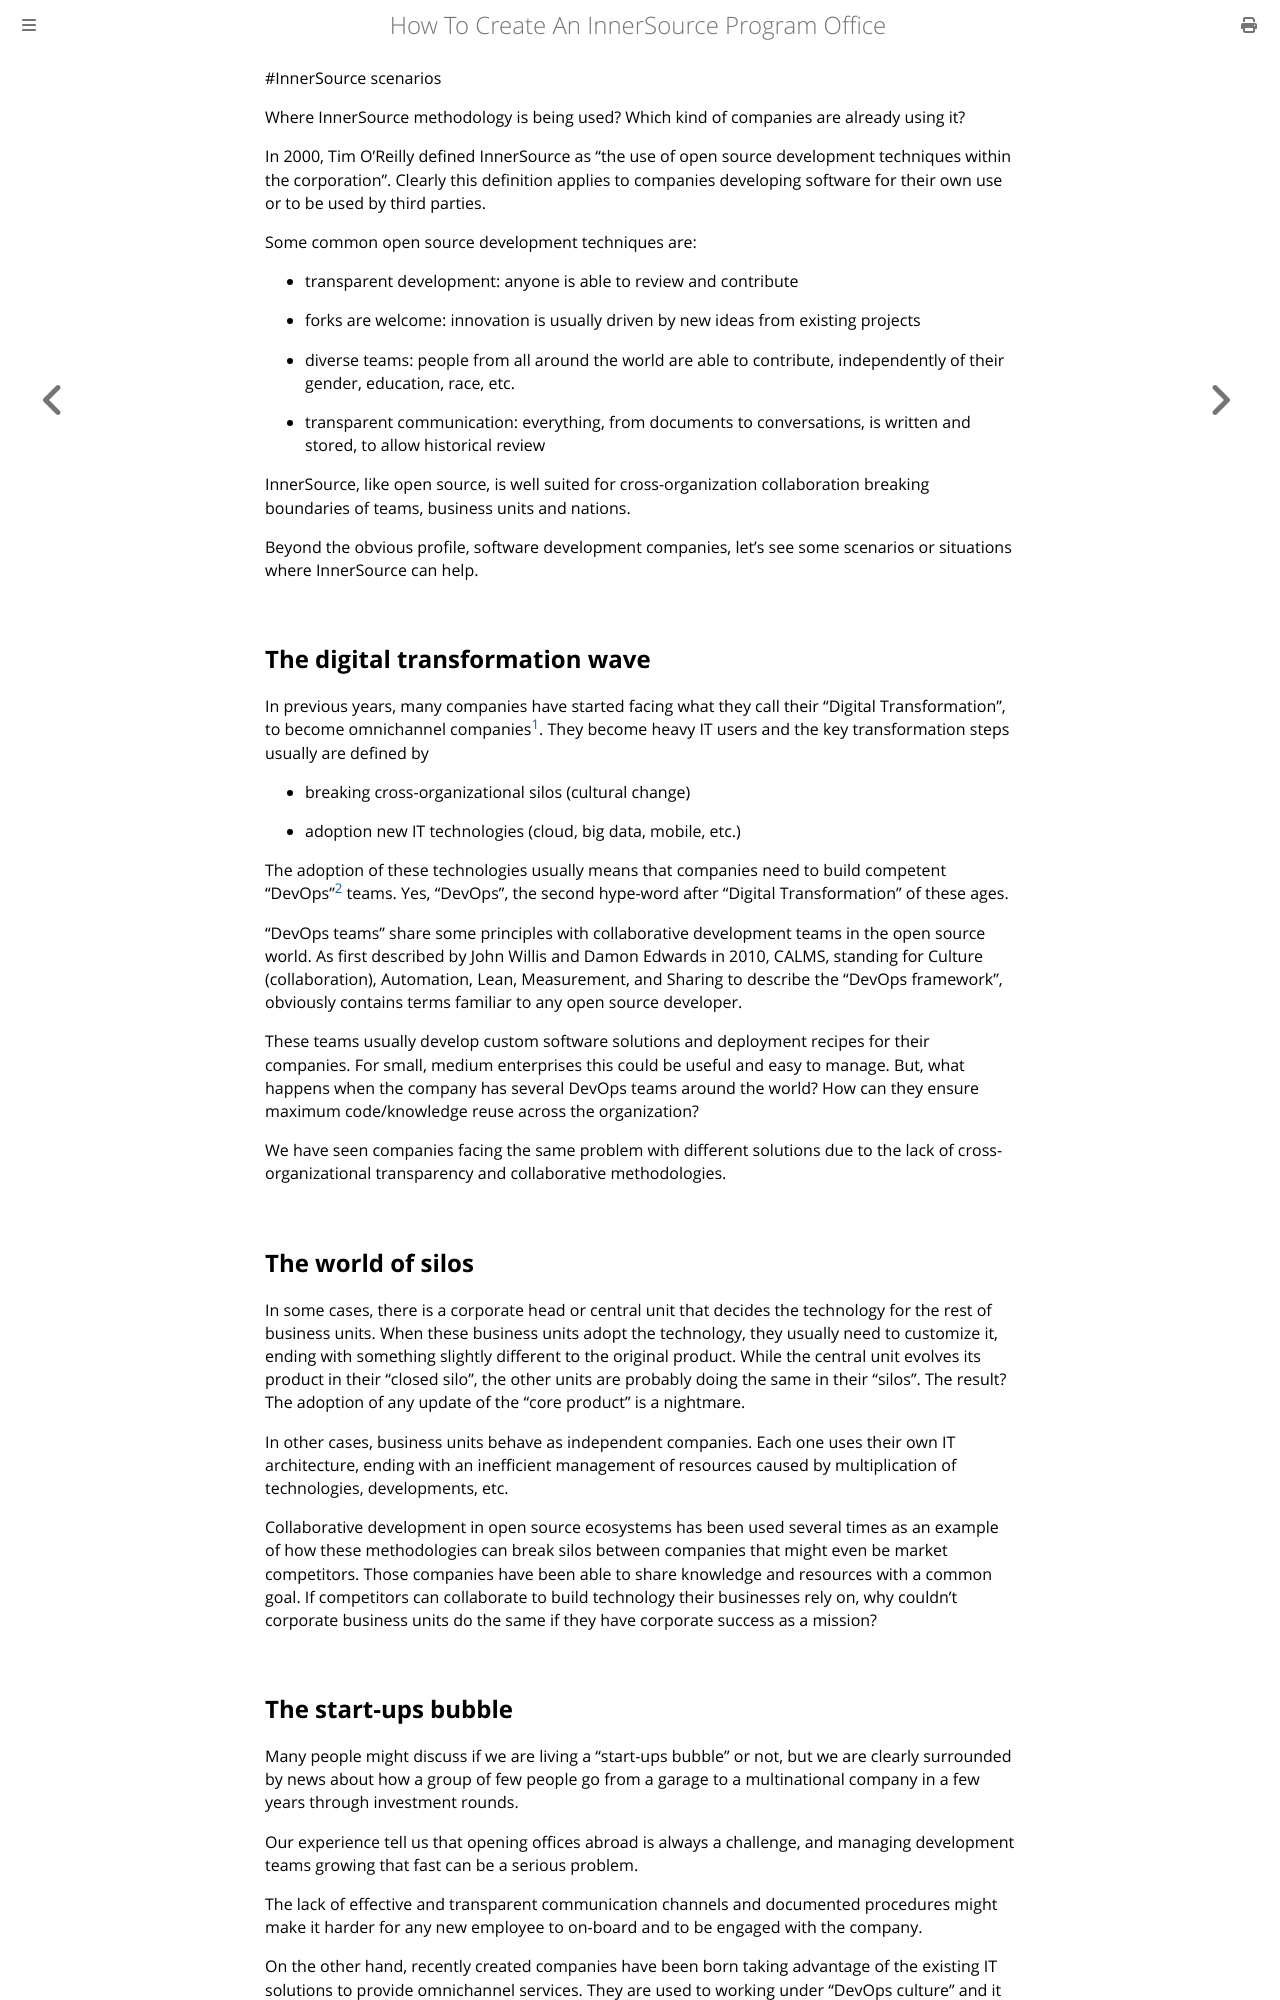

repository: InnerSourceCommons/managing-innersource-projects · page: docs/introduction/scenarios.html · generator: mdbook

#InnerSource scenarios

Where InnerSource methodology is being used? Which kind of companies are already
using it?

In 2000, Tim O'Reilly defined InnerSource as "the use of open source development 
techniques within the corporation". Clearly this definition applies to
companies developing software for their own use or to be used by 
third parties.

Some common open source development techniques are:

- transparent development: anyone is able to review and contribute

- forks are welcome: innovation is usually driven by new ideas from existing projects

- diverse teams: people from all around the world are able to contribute, independently of their gender,
  education, race, etc.

- transparent communication: everything, from documents to conversations, is written and 
  stored, to allow historical review
  
InnerSource, like open source, is well suited for cross-organization collaboration breaking
boundaries of teams, business units and nations.

Beyond the obvious profile, software development companies, let's see some 
scenarios or situations where InnerSource can help.

## The digital transformation wave

In previous years, many companies have started facing what
they call their “Digital Transformation”, to become omnichannel
companies[^1]. They become heavy IT users and the key transformation
steps usually are defined by

-   breaking cross-organizational silos (cultural change)

-   adoption new IT technologies (cloud, big data, mobile, etc.)

The adoption of these technologies usually means that companies need 
to build competent “DevOps”[^2] teams. Yes, “DevOps”, the second 
hype-word after “Digital Transformation” of these ages.

“DevOps teams” share some principles with collaborative development
teams in the open source world. As first described by John Willis and
Damon Edwards in 2010, CALMS, standing for Culture (collaboration),
Automation, Lean, Measurement, and Sharing to describe the “DevOps
framework”, obviously contains terms familiar to any open source
developer.

These teams usually develop custom software solutions and deployment
recipes for their companies. For small, medium enterprises this
could be useful and easy to manage. But, what happens when the company
has several DevOps teams around the world? How can they ensure maximum
code/knowledge reuse across the organization?

We have seen companies facing the same problem with different solutions
due to the lack of cross-organizational transparency and collaborative
methodologies.

## The world of silos

In some cases, there is a corporate head or central unit that decides
the technology for the rest of business units. When these business units
adopt the technology, they usually need to customize it, ending with
something slightly different to the original product. While the central
unit evolves its product in their “closed silo”, the other units are
probably doing the same in their “silos”. The result? The adoption of
any update of the “core product” is a nightmare.

In other cases, business units behave as independent companies. Each one
uses their own IT architecture, ending with an inefficient management of
resources caused by multiplication of technologies, developments, etc.

Collaborative development in open source ecosystems has been used several
times as an example of how these methodologies can break silos between
companies that might even be market competitors. Those companies have
been able to share knowledge and resources with a common goal. If competitors can
collaborate to build technology their businesses rely on, why
couldn't corporate business units do the same if they have corporate
success as a mission?
